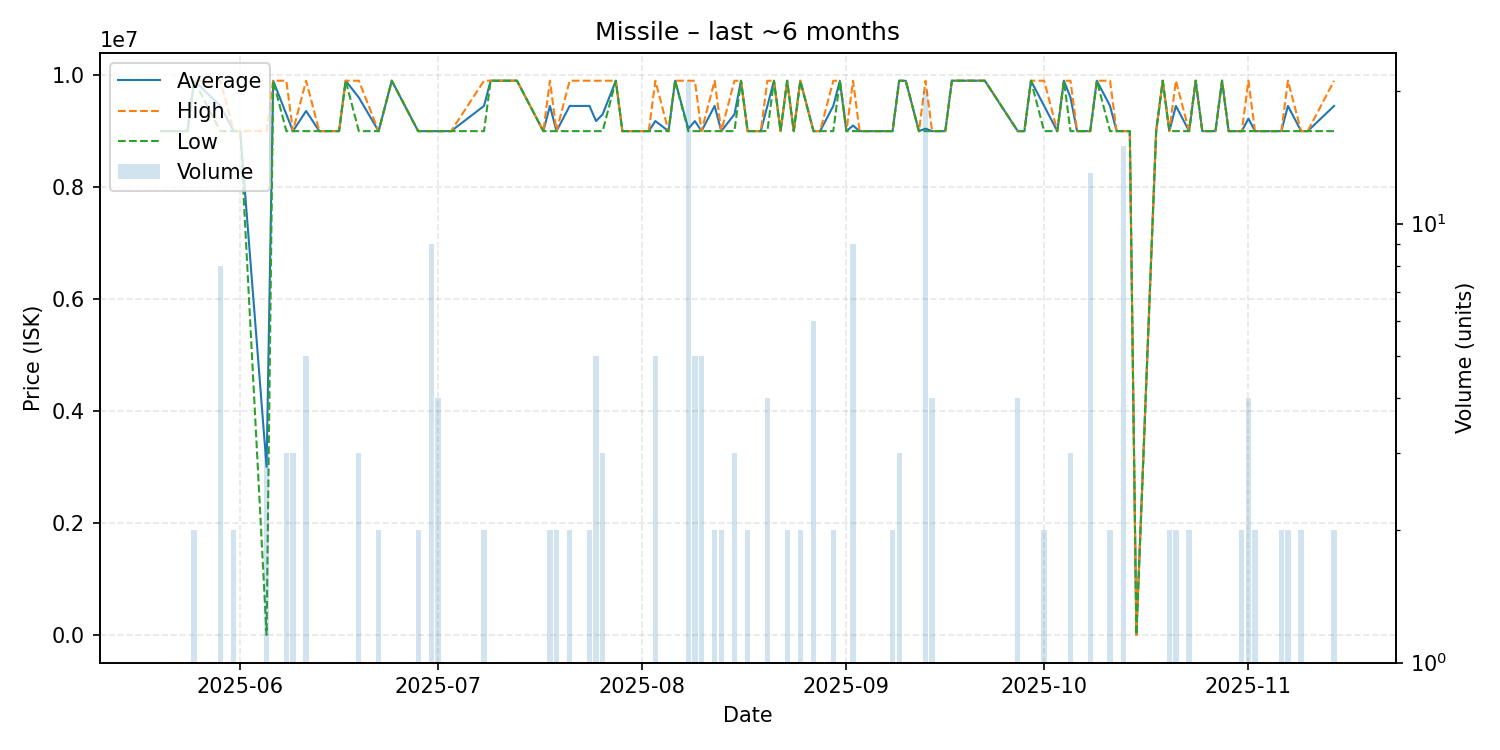

Data behind this chart, as committed beside it:
date, average, highest, lowest, order_count, volume
2025-05-20, 9000000, 9000000, 9000000, 1, 1
2025-05-21, 9000000, 9000000, 9000000, 1, 1
2025-05-24, 9000000, 9000000, 9000000, 1, 1
2025-05-25, 9900000, 9900000, 9900000, 2, 2
2025-05-29, 9450000, 9900000, 9000000, 3, 8
2025-05-31, 9000000, 9000000, 9000000, 2, 2
2025-06-01, 9000000, 9000000, 9000000, 1, 1
2025-06-05, 3006600, 9000000, 9900, 2, 3
2025-06-06, 9900000, 9900000, 9900000, 1, 1
2025-06-08, 9300000, 9900000, 9000000, 3, 3
2025-06-09, 9000000, 9000000, 9000000, 2, 3
2025-06-11, 9360000, 9900000, 9000000, 4, 5
2025-06-13, 9000000, 9000000, 9000000, 1, 1
2025-06-16, 9000000, 9000000, 9000000, 1, 1
2025-06-17, 9900000, 9900000, 9900000, 1, 1
2025-06-19, 9600000, 9900000, 9000000, 3, 3
2025-06-22, 9000000, 9000000, 9000000, 2, 2
2025-06-24, 9900000, 9900000, 9900000, 1, 1
2025-06-28, 9000000, 9000000, 9000000, 2, 2
2025-06-30, 9000000, 9000000, 9000000, 3, 9
2025-07-01, 9000000, 9000000, 9000000, 4, 4
2025-07-03, 9000000, 9000000, 9000000, 1, 1
2025-07-08, 9450000, 9900000, 9000000, 2, 2
2025-07-09, 9900000, 9900000, 9900000, 1, 1
2025-07-13, 9900000, 9900000, 9900000, 1, 1
2025-07-17, 9000000, 9000000, 9000000, 1, 1
2025-07-18, 9450000, 9900000, 9000000, 2, 2
2025-07-19, 9000000, 9000000, 9000000, 2, 2
2025-07-21, 9450000, 9900000, 9000000, 2, 2
2025-07-24, 9450000, 9900000, 9000000, 2, 2
2025-07-25, 9180000, 9900000, 9000000, 3, 5
2025-07-26, 9300000, 9900000, 9000000, 3, 3
2025-07-28, 9900000, 9900000, 9900000, 1, 1
2025-07-29, 9000000, 9000000, 9000000, 1, 1
2025-08-01, 9000000, 9000000, 9000000, 1, 1
2025-08-02, 9000000, 9000000, 9000000, 1, 1
2025-08-03, 9180000, 9900000, 9000000, 5, 5
2025-08-05, 9000000, 9000000, 9000000, 1, 1
2025-08-06, 9900000, 9900000, 9900000, 1, 1
2025-08-08, 9042857, 9900000, 9000000, 9, 21
2025-08-09, 9179800, 9899000, 9000000, 4, 5
2025-08-10, 9000000, 9000000, 9000000, 2, 5
2025-08-12, 9449500, 9899000, 9000000, 2, 2
2025-08-13, 9000000, 9000000, 9000000, 1, 2
2025-08-15, 9299667, 9899000, 9000000, 3, 3
2025-08-16, 9899000, 9899000, 9899000, 1, 1
2025-08-17, 9000000, 9000000, 9000000, 2, 2
2025-08-19, 9000000, 9000000, 9000000, 1, 1
2025-08-20, 9449500, 9899000, 9000000, 4, 4
2025-08-21, 9899000, 9899000, 9899000, 1, 1
2025-08-22, 9000000, 9000000, 9000000, 1, 1
2025-08-23, 9899000, 9899000, 9899000, 2, 2
2025-08-24, 9000000, 9000000, 9000000, 1, 1
2025-08-25, 9899000, 9899000, 9899000, 2, 2
2025-08-27, 9000000, 9000000, 9000000, 4, 6
2025-08-28, 9000000, 9000000, 9000000, 1, 1
2025-08-30, 9449500, 9899000, 9000000, 2, 2
2025-08-31, 9899000, 9899000, 9899000, 1, 1
2025-09-01, 9000000, 9000000, 9000000, 1, 1
2025-09-02, 9099889, 9899000, 9000000, 5, 9
... 49 more rows
